Photos from the image-classification dataset "data_for_modeling" in the GitHub repository zach-merritt/weedeater. Its 5 classes are: dirt, marigold, morning glory, pea, radish.

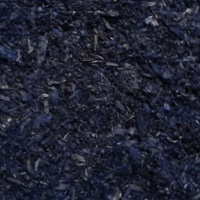
Label: dirt

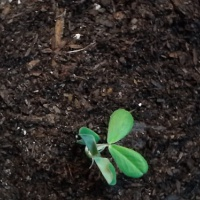
Label: pea

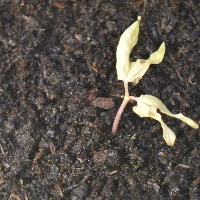
Label: morning glory

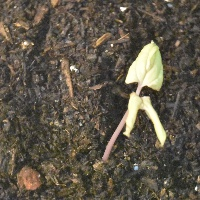
Label: morning glory

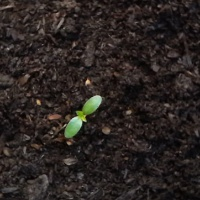
Label: marigold

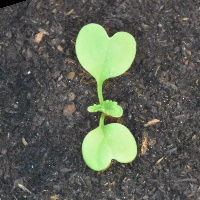
Label: radish
